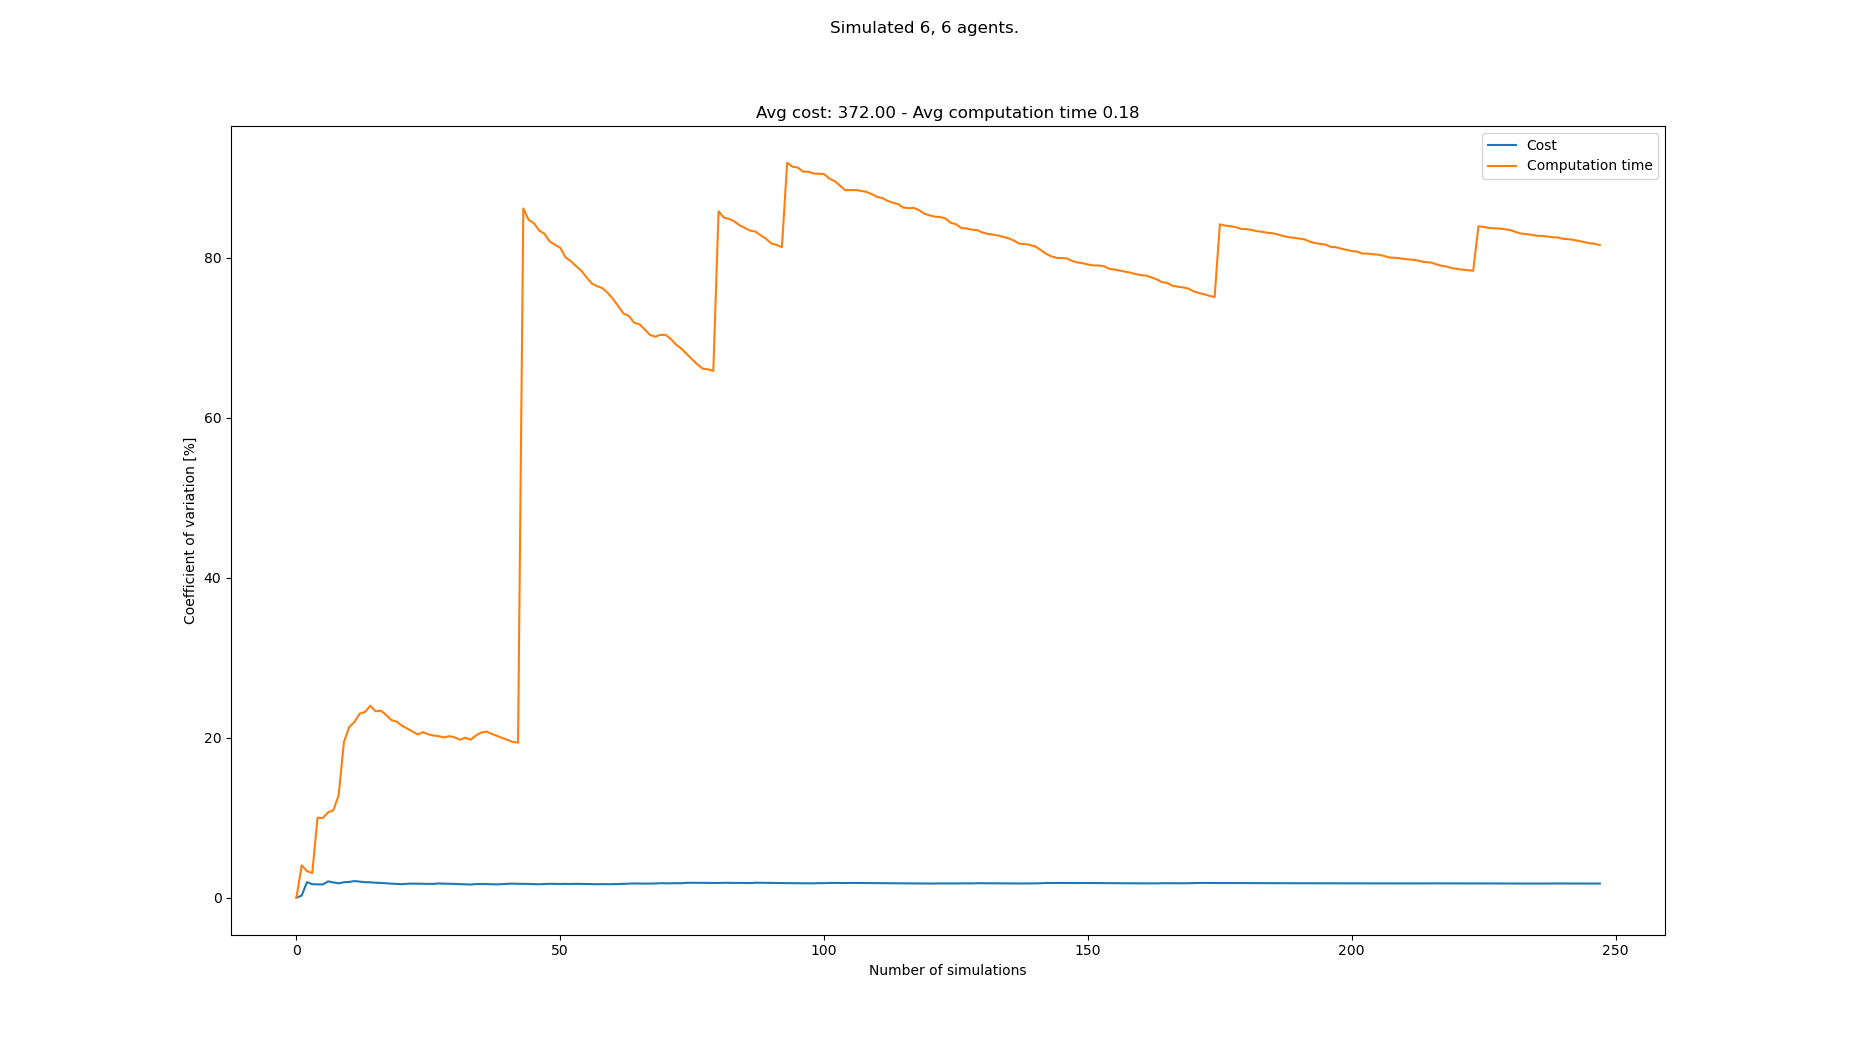

Data behind this chart, as committed beside it:
starts, goals, Cost, Cost_var, Cost_mean, Cost_std, Computation time, Computation time_var, Computation time_mean, Computation time_std
[(7, 0), (1, 0), (3, 0), (6, 0), (5, 0),…, [(4, 21), (2, 21), (6, 21), (8, 21), (5,…, 359, 0.0, 359.0, 0.0, 0.1191, 0.0, 0.1191, 0.0
[(1, 0), (0, 0), (5, 0), (7, 0), (4, 0),…, [(1, 21), (3, 21), (4, 21), (5, 21), (8,…, 361, 0.2778, 360.0, 1.0, 0.1098, 4.058, 0.1144, 0.004645
[(0, 0), (6, 0), (3, 0), (1, 0), (7, 0),…, [(5, 21), (1, 21), (7, 21), (8, 21), (2,…, 375, 1.95, 365.0, 7.118, 0.1152, 3.321, 0.1147, 0.003808
[(7, 0), (3, 0), (5, 0), (1, 0), (8, 0),…, [(1, 21), (5, 21), (8, 21), (0, 21), (7,…, 366, 1.692, 365.2, 6.18, 0.1119, 3.088, 0.114, 0.003519
[(5, 0), (4, 0), (1, 0), (0, 0), (3, 0),…, [(4, 21), (3, 21), (5, 21), (7, 21), (2,…, 372, 1.678, 366.6, 6.151, 0.1428, 9.992, 0.1198, 0.01197
[(6, 0), (3, 0), (8, 0), (5, 0), (0, 0),…, [(0, 21), (5, 21), (8, 21), (6, 21), (3,…, 373, 1.659, 367.7, 6.101, 0.1342, 9.969, 0.1222, 0.01218
[(3, 0), (5, 0), (8, 0), (4, 0), (6, 0),…, [(5, 21), (3, 21), (0, 21), (8, 21), (4,…, 382, 2.043, 369.7, 7.554, 0.1426, 10.68, 0.1251, 0.01336
[(8, 0), (5, 0), (7, 0), (4, 0), (2, 0),…, [(7, 21), (1, 21), (0, 21), (4, 21), (2,…, 369, 1.913, 369.6, 7.07, 0.1437, 10.93, 0.1274, 0.01392
[(2, 0), (0, 0), (4, 0), (3, 0), (7, 0),…, [(0, 21), (1, 21), (4, 21), (6, 21), (5,…, 370, 1.803, 369.7, 6.667, 0.1606, 12.8, 0.1311, 0.01678
[(8, 0), (4, 0), (2, 0), (3, 0), (5, 0),…, [(0, 21), (5, 21), (8, 21), (6, 21), (7,…, 381, 1.936, 370.8, 7.181, 0.2034, 19.46, 0.1383, 0.02691
[(8, 0), (6, 0), (4, 0), (0, 0), (2, 0),…, [(0, 21), (5, 21), (7, 21), (8, 21), (3,…, 380, 1.975, 371.6, 7.339, 0.1965, 21.32, 0.1436, 0.03062
[(7, 0), (1, 0), (6, 0), (4, 0), (5, 0),…, [(7, 21), (6, 21), (0, 21), (2, 21), (8,…, 360, 2.085, 370.7, 7.728, 0.1082, 21.97, 0.1407, 0.03091
[(6, 0), (2, 0), (5, 0), (8, 0), (0, 0),…, [(1, 21), (2, 21), (6, 21), (5, 21), (3,…, 374, 2.016, 370.9, 7.478, 0.1979, 23.02, 0.1451, 0.03339
[(3, 0), (1, 0), (8, 0), (2, 0), (0, 0),…, [(0, 21), (3, 21), (8, 21), (1, 21), (7,…, 372, 1.944, 371.0, 7.211, 0.1138, 23.22, 0.1428, 0.03317
[(5, 0), (2, 0), (6, 0), (3, 0), (7, 0),…, [(2, 21), (0, 21), (1, 21), (5, 21), (3,…, 378, 1.933, 371.5, 7.182, 0.2014, 24, 0.1467, 0.03522
[(3, 0), (4, 0), (2, 0), (5, 0), (8, 0),…, [(3, 21), (6, 21), (1, 21), (2, 21), (7,…, 371, 1.872, 371.4, 6.955, 0.1417, 23.3, 0.1464, 0.03412
[(0, 0), (3, 0), (1, 0), (6, 0), (7, 0),…, [(5, 21), (0, 21), (1, 21), (3, 21), (6,…, 366, 1.85, 371.1, 6.868, 0.1166, 23.39, 0.1447, 0.03384
[(0, 0), (4, 0), (5, 0), (2, 0), (8, 0),…, [(2, 21), (0, 21), (5, 21), (6, 21), (8,…, 375, 1.813, 371.3, 6.733, 0.1691, 22.84, 0.146, 0.03335
[(2, 0), (3, 0), (1, 0), (5, 0), (0, 0),…, [(8, 21), (1, 21), (3, 21), (5, 21), (2,…, 371, 1.765, 371.3, 6.554, 0.1543, 22.2, 0.1465, 0.03252
[(6, 0), (0, 0), (5, 0), (1, 0), (2, 0),…, [(0, 21), (4, 21), (3, 21), (5, 21), (6,…, 371, 1.721, 371.3, 6.388, 0.1259, 22.01, 0.1454, 0.03201
[(8, 0), (7, 0), (6, 0), (1, 0), (4, 0),…, [(5, 21), (4, 21), (7, 21), (2, 21), (0,…, 367, 1.698, 371.1, 6.301, 0.143, 21.5, 0.1453, 0.03124
[(1, 0), (3, 0), (0, 0), (2, 0), (6, 0),…, [(5, 21), (3, 21), (7, 21), (8, 21), (6,…, 381, 1.748, 371.5, 6.493, 0.1702, 21.14, 0.1465, 0.03096
[(1, 0), (8, 0), (2, 0), (0, 0), (3, 0),…, [(3, 21), (0, 21), (1, 21), (8, 21), (6,…, 380, 1.769, 371.9, 6.58, 0.17, 20.79, 0.1475, 0.03066
[(8, 0), (1, 0), (6, 0), (2, 0), (0, 0),…, [(8, 21), (1, 21), (0, 21), (5, 21), (3,…, 367, 1.753, 371.7, 6.516, 0.1407, 20.41, 0.1472, 0.03004
[(6, 0), (2, 0), (5, 0), (7, 0), (0, 0),…, [(4, 21), (5, 21), (1, 21), (8, 21), (0,…, 367, 1.736, 371.5, 6.451, 0.1134, 20.69, 0.1458, 0.03017
[(3, 0), (6, 0), (2, 0), (4, 0), (8, 0),…, [(8, 21), (6, 21), (5, 21), (7, 21), (0,…, 378, 1.734, 371.8, 6.447, 0.1708, 20.42, 0.1468, 0.02997
[(2, 0), (7, 0), (5, 0), (3, 0), (8, 0),…, [(6, 21), (1, 21), (4, 21), (2, 21), (8,…, 378, 1.73, 372.0, 6.435, 0.1284, 20.27, 0.1461, 0.02962
[(4, 0), (6, 0), (7, 0), (0, 0), (2, 0),…, [(3, 21), (7, 21), (5, 21), (0, 21), (2,…, 361, 1.787, 371.6, 6.64, 0.125, 20.19, 0.1454, 0.02935
[(5, 0), (6, 0), (8, 0), (1, 0), (4, 0),…, [(4, 21), (5, 21), (3, 21), (8, 21), (0,…, 372, 1.756, 371.6, 6.525, 0.1287, 20.03, 0.1448, 0.029
[(6, 0), (0, 0), (4, 0), (2, 0), (5, 0),…, [(8, 21), (3, 21), (1, 21), (7, 21), (4,…, 366, 1.749, 371.4, 6.495, 0.1142, 20.19, 0.1438, 0.02903
[(3, 0), (0, 0), (1, 0), (2, 0), (7, 0),…, [(5, 21), (1, 21), (8, 21), (6, 21), (3,…, 372, 1.72, 371.5, 6.39, 0.172, 20.04, 0.1447, 0.02899
[(6, 0), (3, 0), (5, 0), (4, 0), (2, 0),…, [(8, 21), (4, 21), (2, 21), (6, 21), (7,…, 369, 1.697, 371.4, 6.304, 0.1411, 19.74, 0.1446, 0.02854
[(1, 0), (7, 0), (2, 0), (5, 0), (3, 0),…, [(2, 21), (3, 21), (4, 21), (6, 21), (5,…, 369, 1.675, 371.3, 6.221, 0.1909, 20.01, 0.146, 0.02921
[(6, 0), (8, 0), (4, 0), (0, 0), (3, 0),…, [(5, 21), (7, 21), (0, 21), (4, 21), (6,…, 369, 1.654, 371.2, 6.141, 0.1627, 19.74, 0.1465, 0.02892
[(0, 0), (7, 0), (3, 0), (1, 0), (8, 0),…, [(6, 21), (7, 21), (5, 21), (0, 21), (8,…, 360, 1.708, 370.9, 6.335, 0.1025, 20.26, 0.1452, 0.02943
[(4, 0), (6, 0), (0, 0), (3, 0), (1, 0),…, [(4, 21), (7, 21), (0, 21), (1, 21), (5,…, 364, 1.713, 370.7, 6.349, 0.1057, 20.63, 0.1441, 0.02973
[(2, 0), (5, 0), (4, 0), (1, 0), (7, 0),…, [(1, 21), (8, 21), (3, 21), (6, 21), (4,…, 365, 1.708, 370.6, 6.331, 0.113, 20.77, 0.1433, 0.02976
[(4, 0), (8, 0), (0, 0), (7, 0), (6, 0),…, [(3, 21), (4, 21), (0, 21), (5, 21), (1,…, 367, 1.693, 370.5, 6.273, 0.1463, 20.49, 0.1434, 0.02937
[(6, 0), (2, 0), (4, 0), (7, 0), (5, 0),…, [(6, 21), (7, 21), (1, 21), (0, 21), (5,…, 372, 1.673, 370.5, 6.197, 0.1437, 20.22, 0.1434, 0.02899
[(1, 0), (7, 0), (8, 0), (6, 0), (0, 0),…, [(1, 21), (5, 21), (6, 21), (8, 21), (3,…, 361, 1.701, 370.3, 6.297, 0.1435, 19.97, 0.1434, 0.02862
[(4, 0), (8, 0), (7, 0), (2, 0), (0, 0),…, [(1, 21), (5, 21), (0, 21), (3, 21), (7,…, 382, 1.748, 370.6, 6.477, 0.1433, 19.72, 0.1434, 0.02827
[(5, 0), (6, 0), (0, 0), (7, 0), (8, 0),…, [(4, 21), (7, 21), (8, 21), (1, 21), (3,…, 379, 1.761, 370.8, 6.528, 0.1521, 19.48, 0.1436, 0.02797
[(3, 0), (4, 0), (7, 0), (1, 0), (6, 0),…, [(4, 21), (1, 21), (2, 21), (3, 21), (7,…, 372, 1.741, 370.8, 6.454, 0.1268, 19.38, 0.1432, 0.02775
[(0, 0), (5, 0), (8, 0), (3, 0), (2, 0),…, [(2, 21), (3, 21), (6, 21), (0, 21), (1,…, , 1.741, 370.8, 6.454, 1.075, 86.15, 0.1644, 0.1416
[(6, 0), (3, 0), (2, 0), (4, 0), (0, 0),…, [(6, 21), (7, 21), (0, 21), (5, 21), (2,…, 370, 1.721, 370.8, 6.381, 0.2179, 84.71, 0.1656, 0.1402
[(2, 0), (1, 0), (7, 0), (8, 0), (6, 0),…, [(7, 21), (8, 21), (3, 21), (6, 21), (1,…, 370, 1.702, 370.8, 6.311, 0.1256, 84.3, 0.1647, 0.1388
[(2, 0), (6, 0), (7, 0), (4, 0), (1, 0),…, [(7, 21), (4, 21), (0, 21), (8, 21), (6,…, 371, 1.684, 370.8, 6.242, 0.1663, 83.38, 0.1647, 0.1373
[(5, 0), (3, 0), (2, 0), (1, 0), (7, 0),…, [(6, 21), (1, 21), (0, 21), (2, 21), (5,…, 361, 1.709, 370.6, 6.334, 0.1266, 82.97, 0.1639, 0.136
[(6, 0), (3, 0), (2, 0), (4, 0), (7, 0),…, [(3, 21), (5, 21), (1, 21), (8, 21), (0,…, 382, 1.747, 370.8, 6.477, 0.1755, 82.01, 0.1642, 0.1346
[(8, 0), (4, 0), (5, 0), (0, 0), (2, 0),…, [(6, 21), (8, 21), (0, 21), (3, 21), (1,…, 370, 1.729, 370.8, 6.412, 0.1291, 81.59, 0.1635, 0.1334
[(6, 0), (8, 0), (4, 0), (3, 0), (7, 0),…, [(3, 21), (2, 21), (4, 21), (6, 21), (5,…, 368, 1.715, 370.7, 6.359, 0.1252, 81.22, 0.1627, 0.1322
[(2, 0), (6, 0), (5, 0), (7, 0), (0, 0),…, [(2, 21), (3, 21), (5, 21), (8, 21), (6,…, 380, 1.733, 370.9, 6.427, 0.2257, 80.02, 0.1639, 0.1312
[(3, 0), (4, 0), (8, 0), (0, 0), (7, 0),…, [(3, 21), (1, 21), (7, 21), (2, 21), (0,…, 373, 1.718, 370.9, 6.371, 0.1359, 79.55, 0.1634, 0.13
[(2, 0), (8, 0), (3, 0), (5, 0), (1, 0),…, [(6, 21), (2, 21), (0, 21), (1, 21), (3,…, 381, 1.74, 371.1, 6.458, 0.1508, 78.93, 0.1632, 0.1288
[(5, 0), (2, 0), (7, 0), (4, 0), (1, 0),…, [(4, 21), (1, 21), (8, 21), (0, 21), (6,…, 368, 1.728, 371.1, 6.411, 0.1486, 78.35, 0.1629, 0.1276
[(2, 0), (5, 0), (8, 0), (6, 0), (4, 0),…, [(3, 21), (4, 21), (0, 21), (1, 21), (7,…, 376, 1.721, 371.2, 6.387, 0.1805, 77.51, 0.1632, 0.1265
[(6, 0), (0, 0), (7, 0), (8, 0), (5, 0),…, [(8, 21), (5, 21), (3, 21), (1, 21), (7,…, 374, 1.708, 371.2, 6.341, 0.1727, 76.75, 0.1634, 0.1254
[(3, 0), (7, 0), (2, 0), (6, 0), (1, 0),…, [(6, 21), (7, 21), (2, 21), (1, 21), (8,…, 370, 1.694, 371.2, 6.287, 0.1284, 76.42, 0.1628, 0.1244
[(7, 0), (6, 0), (4, 0), (8, 0), (0, 0),…, [(0, 21), (4, 21), (7, 21), (8, 21), (1,…, 363, 1.704, 371.1, 6.323, 0.1203, 76.18, 0.1621, 0.1235
[(0, 0), (4, 0), (1, 0), (2, 0), (7, 0),…, [(7, 21), (8, 21), (0, 21), (5, 21), (2,…, 375, 1.695, 371.1, 6.29, 0.1577, 75.58, 0.162, 0.1224
... 158 more rows
